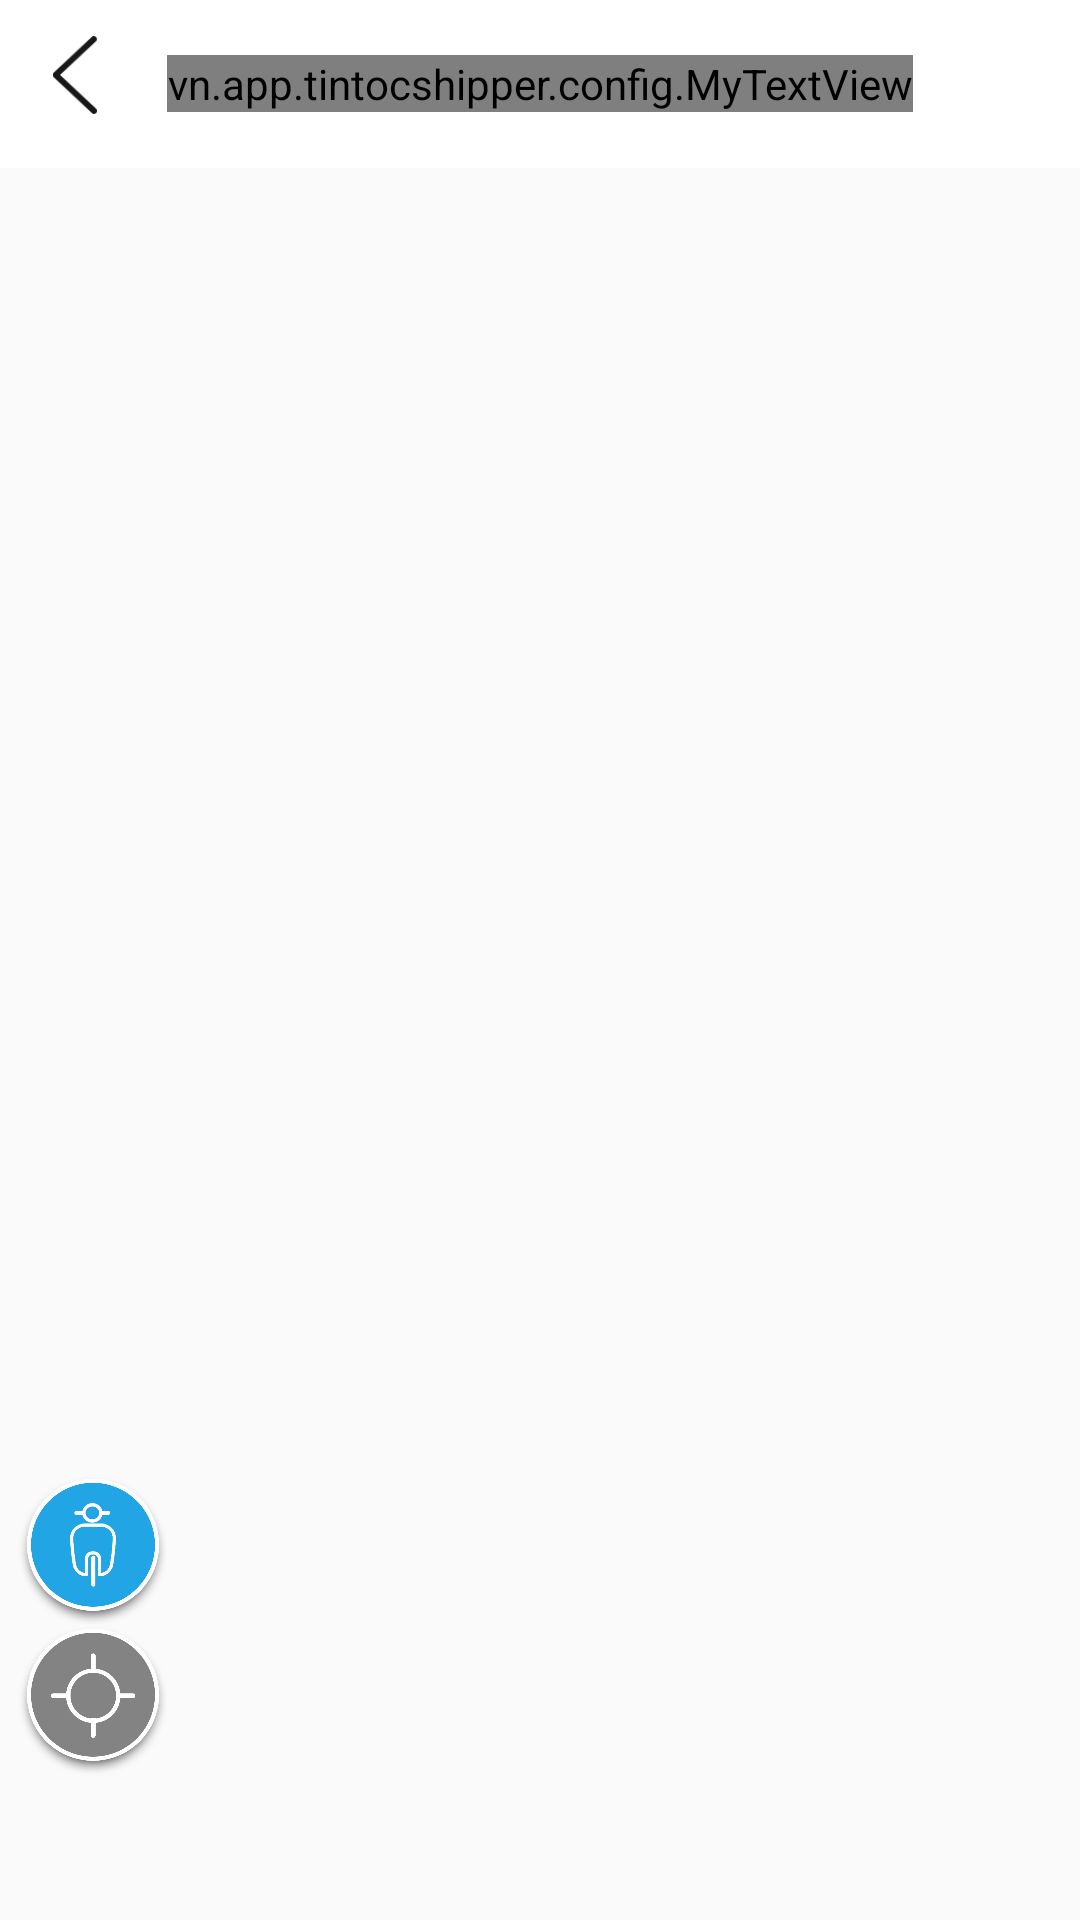

Here is an Android app screen rendered from its layout file. Give the layout XML and the strings, colors and styles it references.
<!-- AndroidManifest.xml: application theme AppTheme -->
<!-- res/layout/fragment_running_order.xml -->
<FrameLayout xmlns:android="http://schemas.android.com/apk/res/android"
    xmlns:app="http://schemas.android.com/apk/res-auto"
    xmlns:tools="http://schemas.android.com/tools"
    android:layout_width="match_parent"
    android:layout_height="match_parent"
    android:orientation="vertical"
    tools:context="vn.app.tintocshipper.fragment.RunningOrderFragment">

    <LinearLayout
        android:layout_width="match_parent"
        android:layout_height="match_parent"
        android:orientation="vertical"
        android:id="@+id/linearLayout">

        <android.support.design.widget.AppBarLayout
            android:layout_width="match_parent"
            android:layout_height="wrap_content"
            android:background="#fff">

            <RelativeLayout
                android:layout_width="match_parent"
                android:layout_height="56dp">

                <ImageView
                    android:id="@+id/iv_back"
                    android:layout_width="50dp"
                    android:layout_height="50dp"
                    android:layout_gravity="left"
                    android:adjustViewBounds="true"
                    android:padding="12dp"
                    android:paddingBottom="6dp"
                    android:paddingLeft="6dp"
                    android:paddingTop="6dp"
                    android:src="@drawable/ic_back" />

                <vn.app.tintocshipper.config.MyTextView
                    android:layout_width="wrap_content"
                    android:layout_height="wrap_content"
                    android:layout_centerInParent="true"
                    android:layout_marginTop="10dp"
                    android:text="@string/running_order"
                    android:textColor="@color/txt_title"
                    android:textSize="18sp"
                    app:font_family="segoe_semi_bold">

                </vn.app.tintocshipper.config.MyTextView>
            </RelativeLayout>

        </android.support.design.widget.AppBarLayout>

        <FrameLayout
            android:id="@+id/container_map"
            android:layout_width="match_parent"
            android:layout_height="match_parent">

        </FrameLayout>

    </LinearLayout>

    <LinearLayout
        android:layout_width="wrap_content"
        android:layout_height="wrap_content"
        android:layout_gravity="bottom"
        android:layout_marginBottom="32dp"
        android:orientation="vertical"
        app:layout_anchor="@+id/linearLayout"
        app:layout_anchorGravity="bottom">

        <ImageView
            android:id="@+id/iv_poly_bike"
            android:layout_width="50dp"
            android:layout_height="50dp"
            android:layout_gravity="bottom"
            android:layout_marginLeft="6dp"
            android:src="@drawable/ic_bike" />

        <ImageView
            android:id="@+id/iv_my_location"
            android:layout_width="50dp"
            android:layout_height="50dp"
            android:layout_gravity="bottom"
            android:layout_marginBottom="16dp"
            android:layout_marginLeft="6dp"
            android:src="@drawable/ic_my_location" />
    </LinearLayout>



</FrameLayout>
<!-- resources referenced by this layout -->
<resources>
  <color name="txt_title">#393a3c</color>
  <!-- drawable ic_back: png bitmap (drawable-xhdpi, 1975 bytes) -->
  <!-- drawable ic_bike: png bitmap (drawable-xxhdpi, 49600 bytes) -->
  <!-- drawable ic_my_location: png bitmap (drawable, 42711 bytes) -->
  <string name="running_order">Đơn đang chạy</string>
  <style name="AppTheme" parent="AppTheme.Base">
          <item name="colorPrimary">@color/colorPrimary</item>
          <item name="colorPrimaryDark">@color/colorPrimaryDark</item>
          <item name="colorAccent">@color/colorAccent</item>
          
          <item name="drawerArrowStyle">@style/MyDrawerArrowToggle</item>
  
      </style>
  <style name="AppTheme.Base" parent="Theme.AppCompat.Light.NoActionBar" />
  <color name="colorPrimary">#3F51B5</color>
  <color name="colorPrimaryDark">#303F9F</color>
  <color name="colorAccent">#22a5e4</color>
  <style name="MyDrawerArrowToggle" parent="Widget.AppCompat.DrawerArrowToggle">
          <item name="color">@android:color/black</item>
      </style>
</resources>
